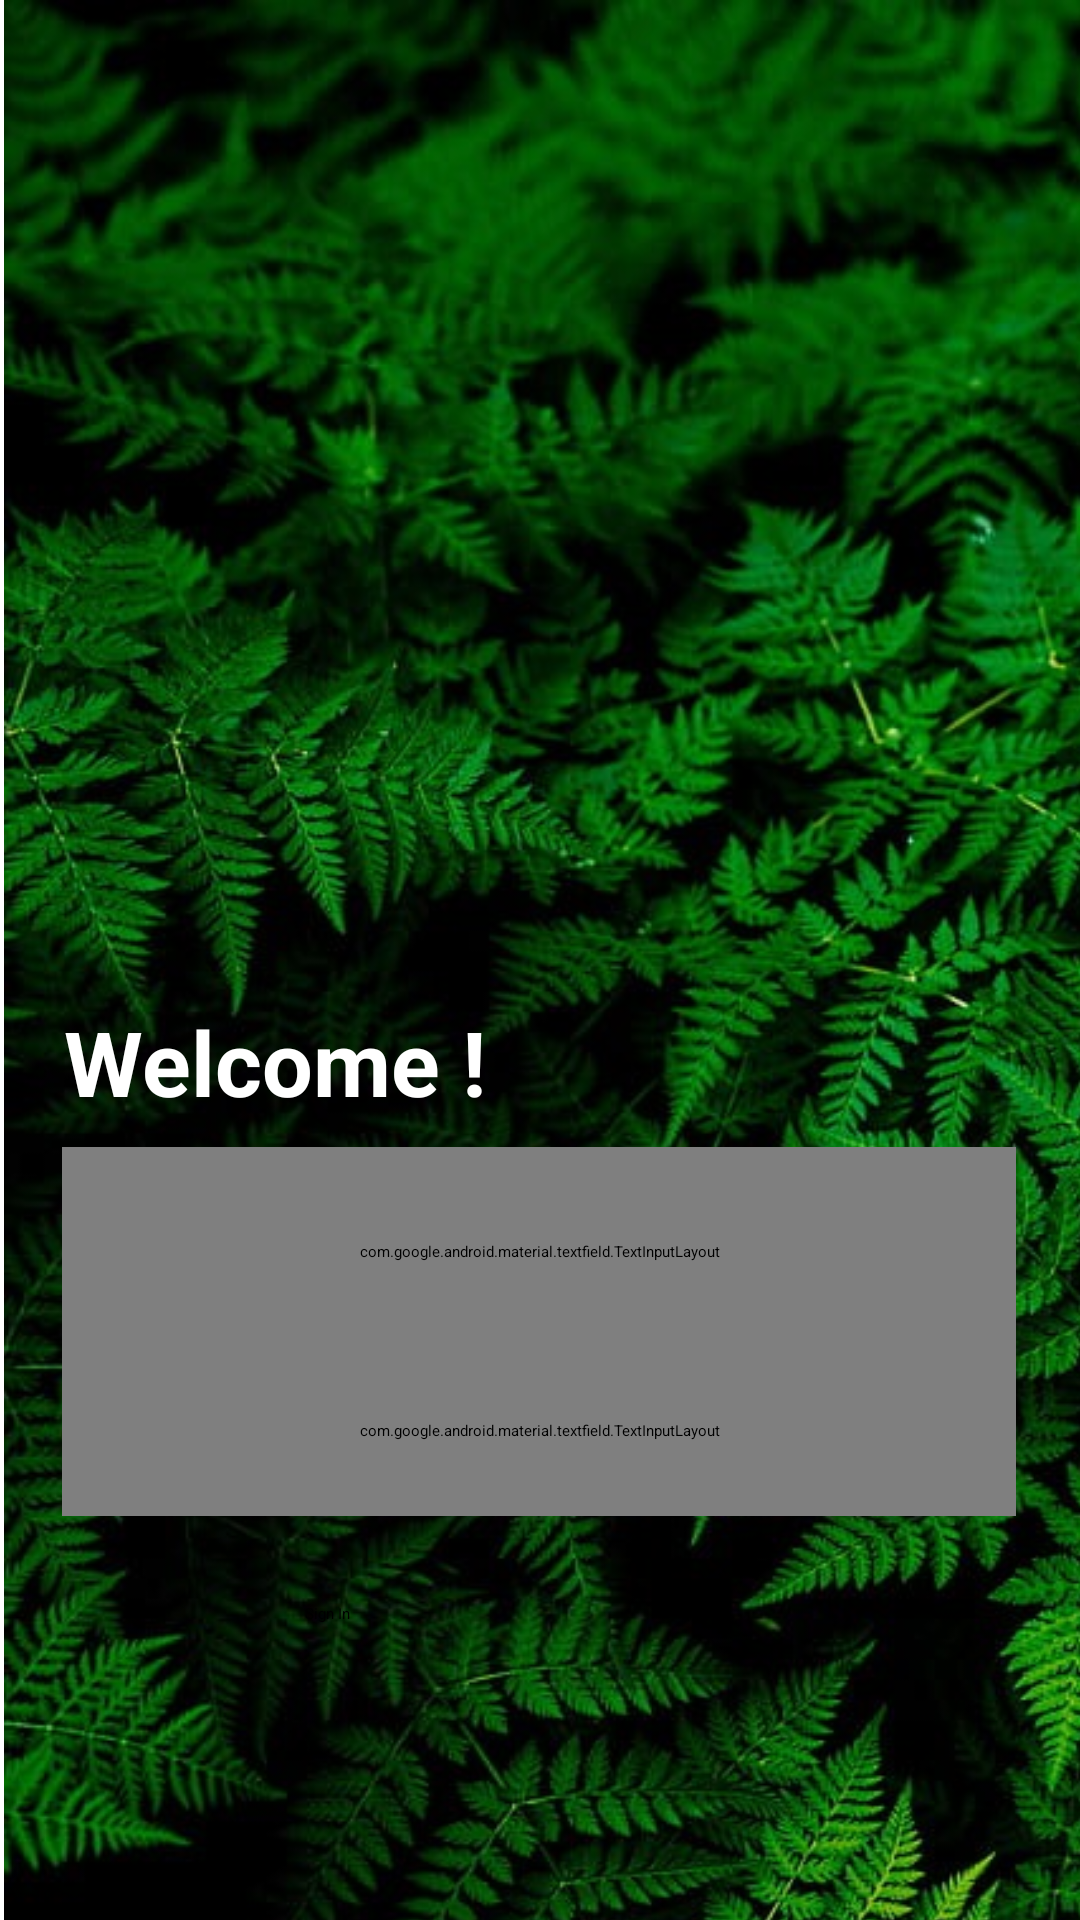

Here is an Android app screen rendered from its layout file. Give the layout XML and the strings, colors and styles it references.
<!-- AndroidManifest.xml: application theme Theme.AIDAS -->
<!-- res/layout/activity_main.xml -->
<?xml version="1.0" encoding="utf-8"?>
<androidx.constraintlayout.widget.ConstraintLayout xmlns:android="http://schemas.android.com/apk/res/android"
    xmlns:app="http://schemas.android.com/apk/res-auto"
    xmlns:tools="http://schemas.android.com/tools"
    android:layout_width="match_parent"
    android:layout_height="match_parent"
    tools:context=".MainActivity">

    <ImageView
        android:id="@+id/myImageView"
        android:layout_width="677dp"
        android:layout_height="1011dp"
        android:layout_alignParentStart="true"
        android:layout_alignParentBottom="true"
        android:src="@drawable/bggrass"
        tools:ignore="MissingConstraints"
        tools:layout_editor_absoluteX="-210dp"
        tools:layout_editor_absoluteY="-175dp" />

    <TextView
        android:id="@+id/myTextView"
        android:layout_width="265dp"
        android:layout_height="60dp"
        android:text="Welcome !"
        android:textColor="@color/white"
        android:textSize="90px"
        android:textStyle="bold"
        app:layout_constraintBottom_toBottomOf="parent"
        app:layout_constraintEnd_toEndOf="parent"
        app:layout_constraintHorizontal_bias="0.226"
        app:layout_constraintStart_toStartOf="parent"
        app:layout_constraintTop_toTopOf="parent"
        app:layout_constraintVertical_bias="0.575" />

    <com.google.android.material.textfield.TextInputLayout
        android:id="@+id/hint1"
        android:layout_width="318dp"
        android:layout_height="70dp"
        android:hint="Username"
        android:textColorHint="@color/white"
        app:counterOverflowTextColor="@color/white"
        android:visibility="visible"

        app:flow_horizontalBias="0.5"
        app:layout_constraintBottom_toBottomOf="parent"
        app:layout_constraintEnd_toEndOf="parent"
        app:layout_constraintHorizontal_bias="0.495"
        app:layout_constraintStart_toStartOf="parent"
        app:layout_constraintTop_toTopOf="parent"
        app:layout_constraintVertical_bias="0.671"
        tools:ignore="MissingConstraints"
        tools:visibility="visible">

        <com.google.android.material.textfield.TextInputEditText
            android:id="@+id/username1"
            android:layout_width="match_parent"
            android:layout_height="63dp"
            android:hint="hint" />
    </com.google.android.material.textfield.TextInputLayout>

    <com.google.android.material.textfield.TextInputLayout
        android:id="@+id/textInputLayout"
        android:layout_width="318dp"
        android:layout_height="57dp"
        android:hint="Password"
        android:textColorHint="@color/white"
        app:layout_constraintBottom_toBottomOf="parent"
        app:layout_constraintEnd_toEndOf="parent"
        app:layout_constraintHorizontal_bias="0.495"
        app:layout_constraintStart_toStartOf="parent"
        app:layout_constraintTop_toTopOf="parent"
        app:layout_constraintVertical_bias="0.769"
        tools:ignore="MissingConstraints">

        <EditText
            android:id="@+id/editTextTextPassword"
            android:layout_width="350dp"
            android:layout_height="62dp"
            android:layout_weight="1"
            android:ems="10"
            android:inputType="textPassword" />
    </com.google.android.material.textfield.TextInputLayout>

    <Button
        android:id="@+id/button"
        android:layout_width="156dp"
        android:layout_height="49dp"
        android:backgroundTint="#009900"
        android:text="@string/login"
        android:onClick="signIn"
        app:layout_constraintBottom_toBottomOf="parent"
        app:layout_constraintEnd_toEndOf="parent"
        app:layout_constraintHorizontal_bias="0.498"
        app:layout_constraintStart_toStartOf="parent"
        app:layout_constraintTop_toTopOf="parent"
        app:layout_constraintVertical_bias="0.904" />


</androidx.constraintlayout.widget.ConstraintLayout>
<!-- resources referenced by this layout -->
<resources>
  <color name="white">#FFFFFFFF</color>
  <!-- drawable bggrass: jpg bitmap (drawable, 297475 bytes) -->
  <string name="login">Sign In</string>
</resources>
